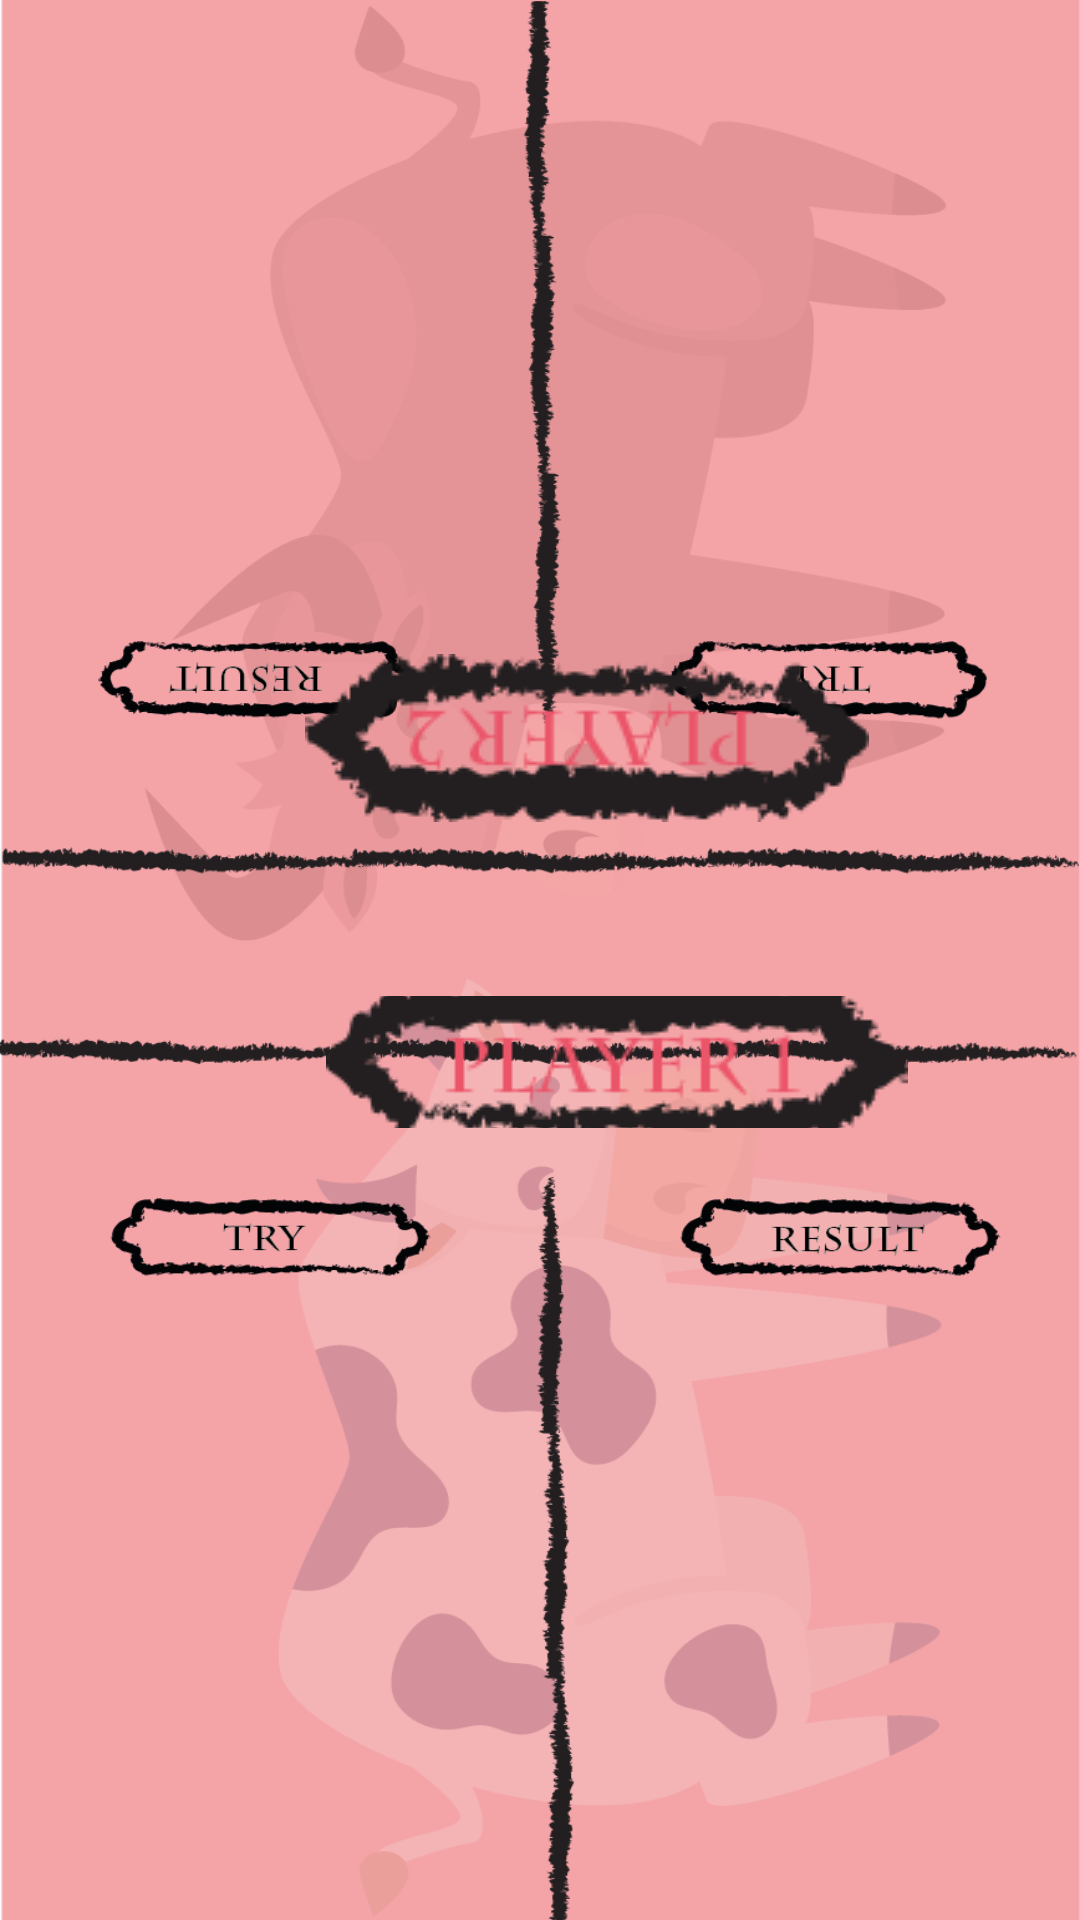

This screen was rendered from an Android layout file. Write that file and the resources it references.
<!-- AndroidManifest.xml: application theme AppTheme -->
<!-- res/layout/activity_hard.xml -->
<?xml version="1.0" encoding="utf-8"?>
<RelativeLayout xmlns:android="http://schemas.android.com/apk/res/android"
    xmlns:app="http://schemas.android.com/apk/res-auto"
    xmlns:tools="http://schemas.android.com/tools"
    android:layout_width="match_parent"
    android:layout_height="match_parent"
    tools:context=".easy"
    android:background="@drawable/bg2">

    <LinearLayout
        android:layout_width="match_parent"
        android:layout_height="wrap_content"
        android:layout_marginTop="218dp"
        android:orientation="horizontal">

        <LinearLayout
            android:layout_width="match_parent"
            android:layout_height="174dp"
            android:orientation="vertical">

            <ImageButton
                android:id="@+id/pll2"
                android:layout_width="391dp"
                android:layout_height="wrap_content"
                android:layout_centerHorizontal="true"
                android:background="@android:color/transparent"
                app:srcCompat="@drawable/pl2" />

            <FrameLayout
                android:id="@+id/frameLayout"
                android:layout_width="match_parent"
                android:layout_height="58dp"
                android:layout_marginTop="0dp"
                android:visibility="visible"
                tools:layout_editor_absoluteY="328dp">

            </FrameLayout>

            <ImageButton
                android:id="@+id/pll1"
                android:layout_width="411dp"
                android:layout_height="44dp"
                android:layout_centerHorizontal="true"
                android:layout_marginTop="00dp"
                android:background="@android:color/transparent"
                app:srcCompat="@drawable/pl1" />

        </LinearLayout>

    </LinearLayout>


</RelativeLayout>
<!-- resources referenced by this layout -->
<resources>
  <!-- drawable bg2: png bitmap (drawable-v24, 146593 bytes) -->
  <!-- drawable pl1: png bitmap (drawable-v24, 4407 bytes) -->
  <!-- drawable pl2: png bitmap (drawable-v24, 4439 bytes) -->
  <style name="AppTheme" parent="Theme.AppCompat.Light.DarkActionBar">
          
          <item name="colorPrimary">#F3A3A8</item>
          <item name="colorPrimaryDark">#F3A3A8</item>
          <item name="colorAccent">#F3A3A8</item>
      </style>
</resources>
